Dataset: images_256 (GitHub, Do-Trung-Quan/DO-AN-TOT-NGHIEP-E22-T02). Classes: STB, normal, silicosis.

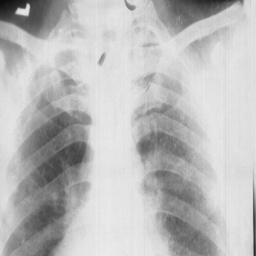
Label: silicosis

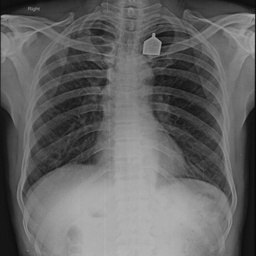
Label: normal

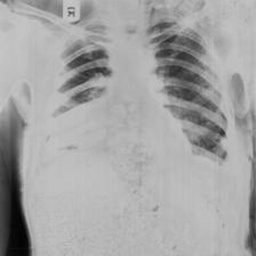
Label: silicosis

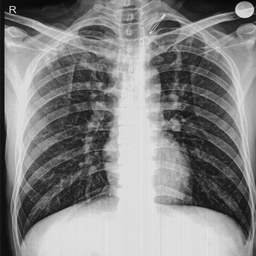
Label: normal

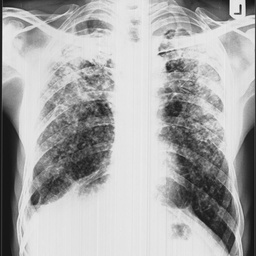
Label: STB

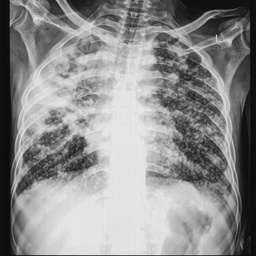
Label: STB
